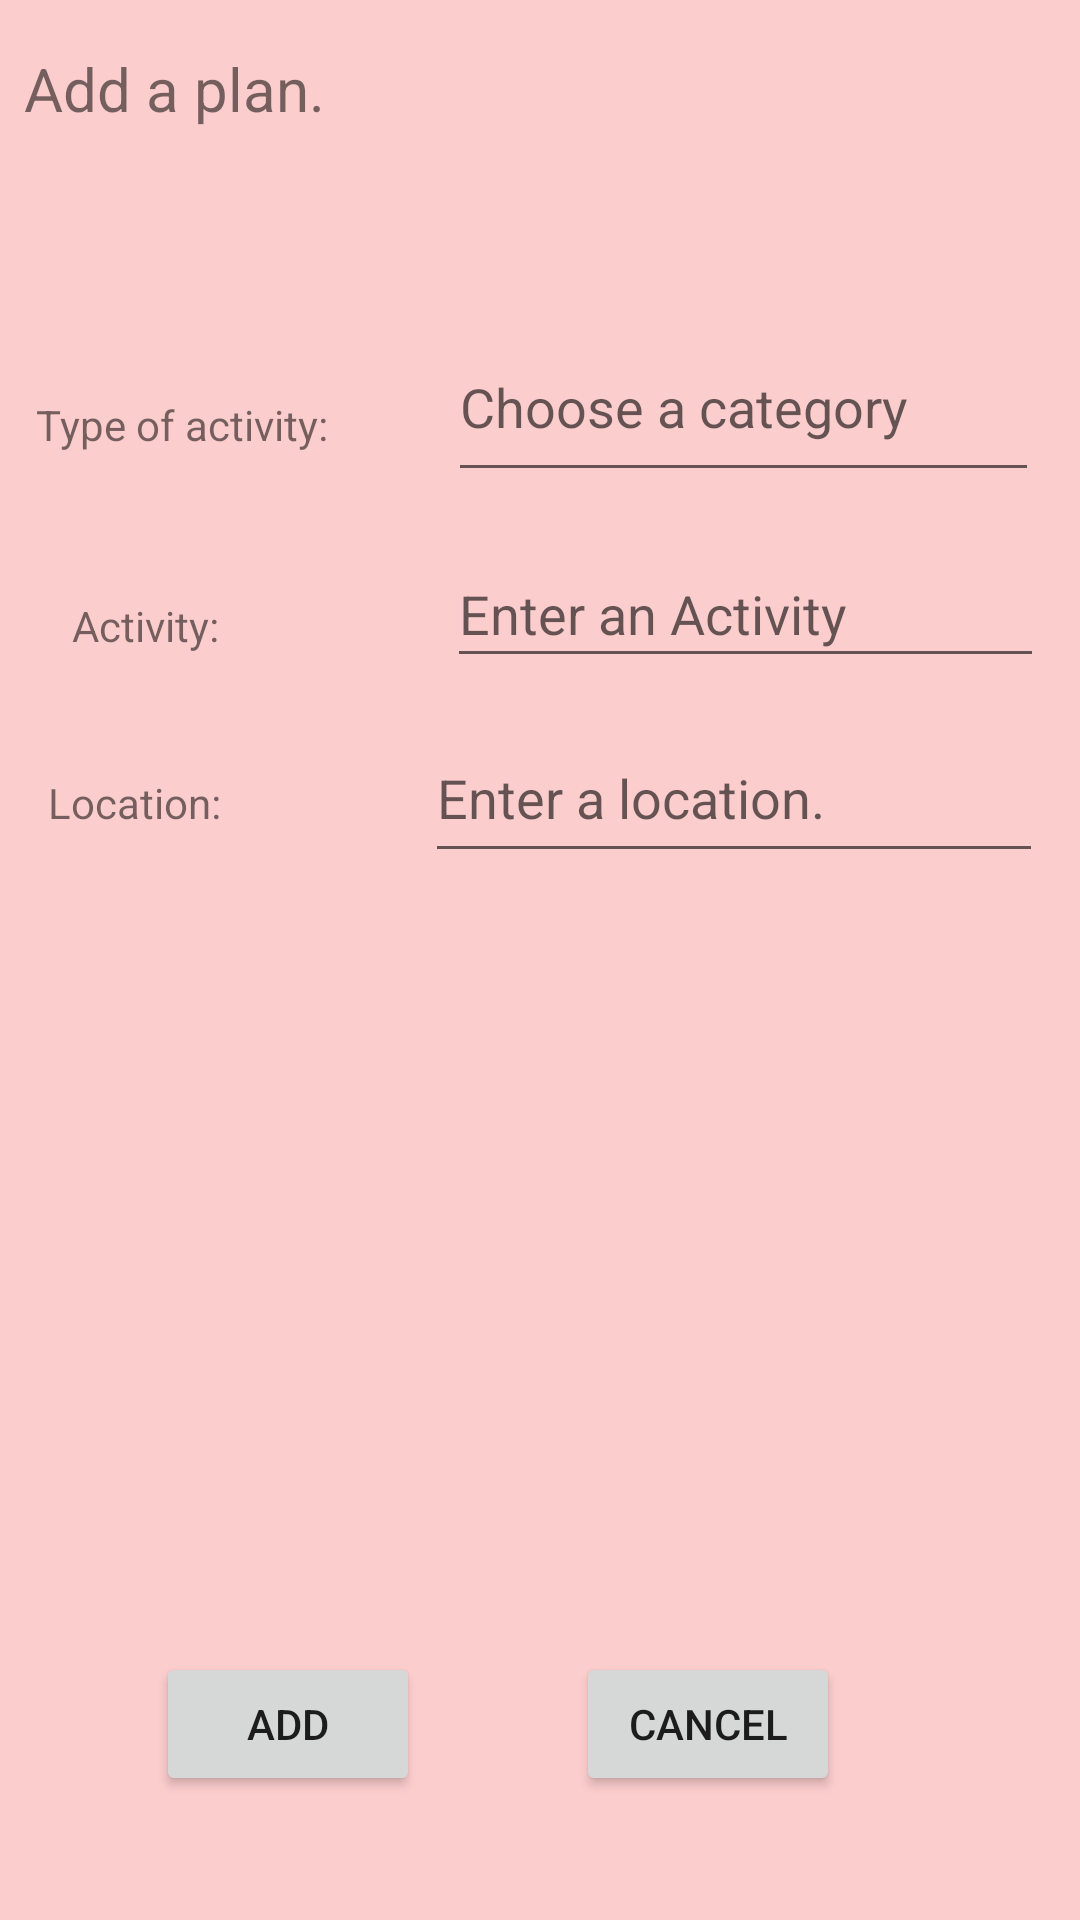

The Android layout XML behind this screen, and the referenced resources:
<!-- AndroidManifest.xml: application theme AppTheme -->
<!-- res/layout/fragment_plan.xml -->
<?xml version="1.0" encoding="utf-8"?>
<FrameLayout xmlns:android="http://schemas.android.com/apk/res/android"
    xmlns:app="http://schemas.android.com/apk/res-auto"
    xmlns:tools="http://schemas.android.com/tools"
    android:id="@+id/container"
    android:layout_width="match_parent"
    android:layout_height="match_parent"
    android:background="@color/backgroundPink"
    tools:context=".Plans.PlanFragment">

    
    <androidx.constraintlayout.widget.ConstraintLayout
        android:layout_width="match_parent"
        android:layout_height="match_parent">


        <EditText
            android:id="@+id/editTextLocation"
            android:layout_width="206dp"
            android:layout_height="53dp"
            android:layout_marginStart="68dp"
            android:layout_marginTop="12dp"
            android:ems="10"
            android:hint="Enter a location."
            android:inputType="textPersonName"
            app:layout_constraintStart_toEndOf="@+id/textView28"
            app:layout_constraintTop_toBottomOf="@+id/editTextActivityName" />

        <EditText
            android:id="@+id/editTextActivityName"
            android:layout_width="199dp"
            android:layout_height="46dp"
            android:layout_marginStart="76dp"
            android:layout_marginTop="16dp"
            android:ems="10"
            android:hint="Enter an Activity"
            android:inputType="textPersonName"
            app:layout_constraintStart_toEndOf="@+id/textView26"
            app:layout_constraintTop_toBottomOf="@+id/editTextActivityType" />

        <TextView
            android:id="@+id/dateRangeOfEventsTextView"
            android:layout_width="wrap_content"
            android:layout_height="wrap_content"
            android:layout_marginStart="12dp"
            android:layout_marginTop="132dp"
            android:text="Type of activity:"
            app:layout_constraintStart_toStartOf="parent"
            app:layout_constraintTop_toTopOf="parent" />

        <TextView
            android:id="@+id/textView26"
            android:layout_width="wrap_content"
            android:layout_height="wrap_content"
            android:layout_marginStart="24dp"
            android:layout_marginTop="48dp"
            android:text="Activity:"
            app:layout_constraintStart_toStartOf="parent"
            app:layout_constraintTop_toBottomOf="@+id/dateRangeOfEventsTextView" />

        <TextView
            android:id="@+id/textView28"
            android:layout_width="wrap_content"
            android:layout_height="wrap_content"
            android:layout_marginStart="16dp"
            android:layout_marginTop="40dp"
            android:text="Location:"
            app:layout_constraintStart_toStartOf="parent"
            app:layout_constraintTop_toBottomOf="@+id/textView26" />

        <EditText
            android:id="@+id/editTextActivityType"
            android:layout_width="197dp"
            android:layout_height="60dp"
            android:layout_marginStart="40dp"
            android:layout_marginTop="104dp"
            android:ems="10"
            android:hint="Choose a category"
            android:inputType="textPersonName"
            app:layout_constraintStart_toEndOf="@+id/dateRangeOfEventsTextView"
            app:layout_constraintTop_toTopOf="parent" />

        <Button
            android:id="@+id/buttonAddPlanFrag"
            android:layout_width="wrap_content"
            android:layout_height="wrap_content"
            android:layout_marginStart="52dp"
            android:layout_marginTop="256dp"
            android:layout_marginBottom="8dp"
            android:text="Add"
            app:layout_constraintBottom_toBottomOf="parent"
            app:layout_constraintStart_toStartOf="parent"
            app:layout_constraintTop_toBottomOf="@+id/editTextLocation"
            app:layout_constraintVertical_bias="0.101" />

        <Button
            android:id="@+id/buttonCancelPlan"
            android:layout_width="wrap_content"
            android:layout_height="wrap_content"
            android:layout_marginStart="52dp"
            android:text="Cancel"
            app:layout_constraintStart_toEndOf="@+id/buttonAddPlanFrag"
            app:layout_constraintTop_toTopOf="@+id/buttonAddPlanFrag" />

        <TextView
            android:id="@+id/textView29"
            android:layout_width="106dp"
            android:layout_height="35dp"
            android:layout_marginStart="8dp"
            android:layout_marginTop="16dp"
            android:text="Add a plan."
            android:textSize="20sp"
            app:layout_constraintBottom_toTopOf="@+id/dateRangeOfEventsTextView"
            app:layout_constraintStart_toStartOf="parent"
            app:layout_constraintTop_toTopOf="parent"
            app:layout_constraintVertical_bias="0.0" />
    </androidx.constraintlayout.widget.ConstraintLayout>
</FrameLayout>
<!-- resources referenced by this layout -->
<resources>
  <color name="backgroundPink">#4DFF6363</color>
  <style name="AppTheme" parent="Theme.AppCompat.Light.DarkActionBar">
          
          <item name="colorPrimary">@color/colorPrimary</item>
          <item name="colorPrimaryDark">@color/colorPrimaryDark</item>
          <item name="colorAccent">@color/colorAccent</item>
          
      </style>
  <color name="colorPrimary">#f52922</color>
  <color name="colorPrimaryDark">#a31c17</color>
  <color name="colorAccent">#000000</color>
</resources>
